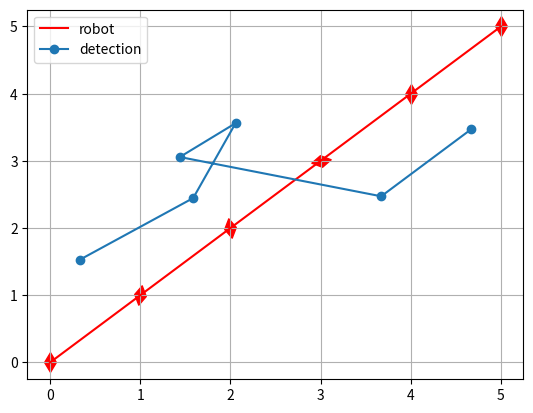

The script that saved this image:
import matplotlib.pyplot as plt
from matplotlib.markers import MarkerStyle
from matplotlib.transforms import Affine2D
import math

# https://matplotlib.org/stable/gallery/lines_bars_and_markers/marker_reference.html

# orientation w.r.t. to the magnetic north (+90 deg) and clockwise

# trajectory = {'detection position (xy)': [(327.5742574257487, 1537.2912115254553), (2327.5742574258616, 5537.291211525421), (3327.5742574261835, 10537.291211525355), (6327.5742574313745, 37537.29121152469), (7327.57425743595, 50537.29121152416), (8327.574257442919, 65537.29121152344), (9327.574257452985, 82537.29121152312), (10327.57425746697, 101537.29121152169), (11327.574257485794, 122537.29121151978), (12327.574257510445, 145537.29121151724), (13327.574257542043, 170537.2912115141), (14327.574257581791, 197537.29121151016), (15327.57425763098, 226537.2912115061), (16327.57425769098, 257537.29121150018), (17327.574257763325, 290537.2912114932)], 'robot position (xy)': [(0.0, 0.0), (1999.9999999999998, 3999.9999999999995), (3000.0, 9000.0), (6000.0, 36000.0), (7000.0, 49000.0), (7999.999999999999, 63999.99999999999), (9000.0, 81000.0), (10000.0, 100000.00000000001), (11000.0, 121000.0), (12000.0, 144000.0), (12999.999999999998, 169000.0), (14000.0, 196000.0), (15000.000000000004, 225000.0), (15999.999999999998, 255999.99999999997), (17000.0, 289000.0)], 'robot orientation (deg)': [0.0, 0.0, 0.0, 0.0, 0.0, 0.0, 0.0, 0.0, 0.0, 0.0, 0.0, 0.0, 0.0, 0.0, 0.0]}

trajectory = {'detection position (xy)': [(327.57425742574264, 1526.9999999999998), (1587.7584356971838, 2446.918765997064), (2057.43690110207, 3560.6841117022186), (1439.3158882968576, 3057.436901102685), (3672.425742573028, 2473.0), (4672.425742572722, 3473.0)], 'robot position (xy)': [(0.0, 0.0), (999.9999999996929, 1000.0000000000002), (1999.9999999993845, 1999.999999999999), (2999.9999999990773, 2999.9999999999995), (3999.9999999987704, 3999.9999999999995), (4999.999999998464, 5000.0)], 'robot orientation (deg)': [0.0, 10.0, -10.0, -100.0, -180.0, 180.0]}

x_r = [xy[0]/1000 for xy in trajectory['robot position (xy)']]
y_r = [xy[1]/1000 for xy in trajectory['robot position (xy)']]

x_d = [xy[0]/1000 for xy in trajectory['detection position (xy)']]
y_d = [xy[1]/1000 for xy in trajectory['detection position (xy)']]

# radians
omega = [(-omega+90) #/ 180 * math.pi 
         for omega in trajectory['robot orientation (deg)']]
print(omega)

plt.grid()

plt.plot(x_r, y_r, label="robot", ls="-", marker=None, color="red")
for t in range(len(x_r)):
    plt.scatter([x_r[t]], [y_r[t]], marker=MarkerStyle(marker='d', transform=Affine2D().rotate_deg(omega[t]+90)), s=100, color="red")

plt.plot(x_d, y_d, label="detection", marker="o")
plt.legend()
plt.show()
